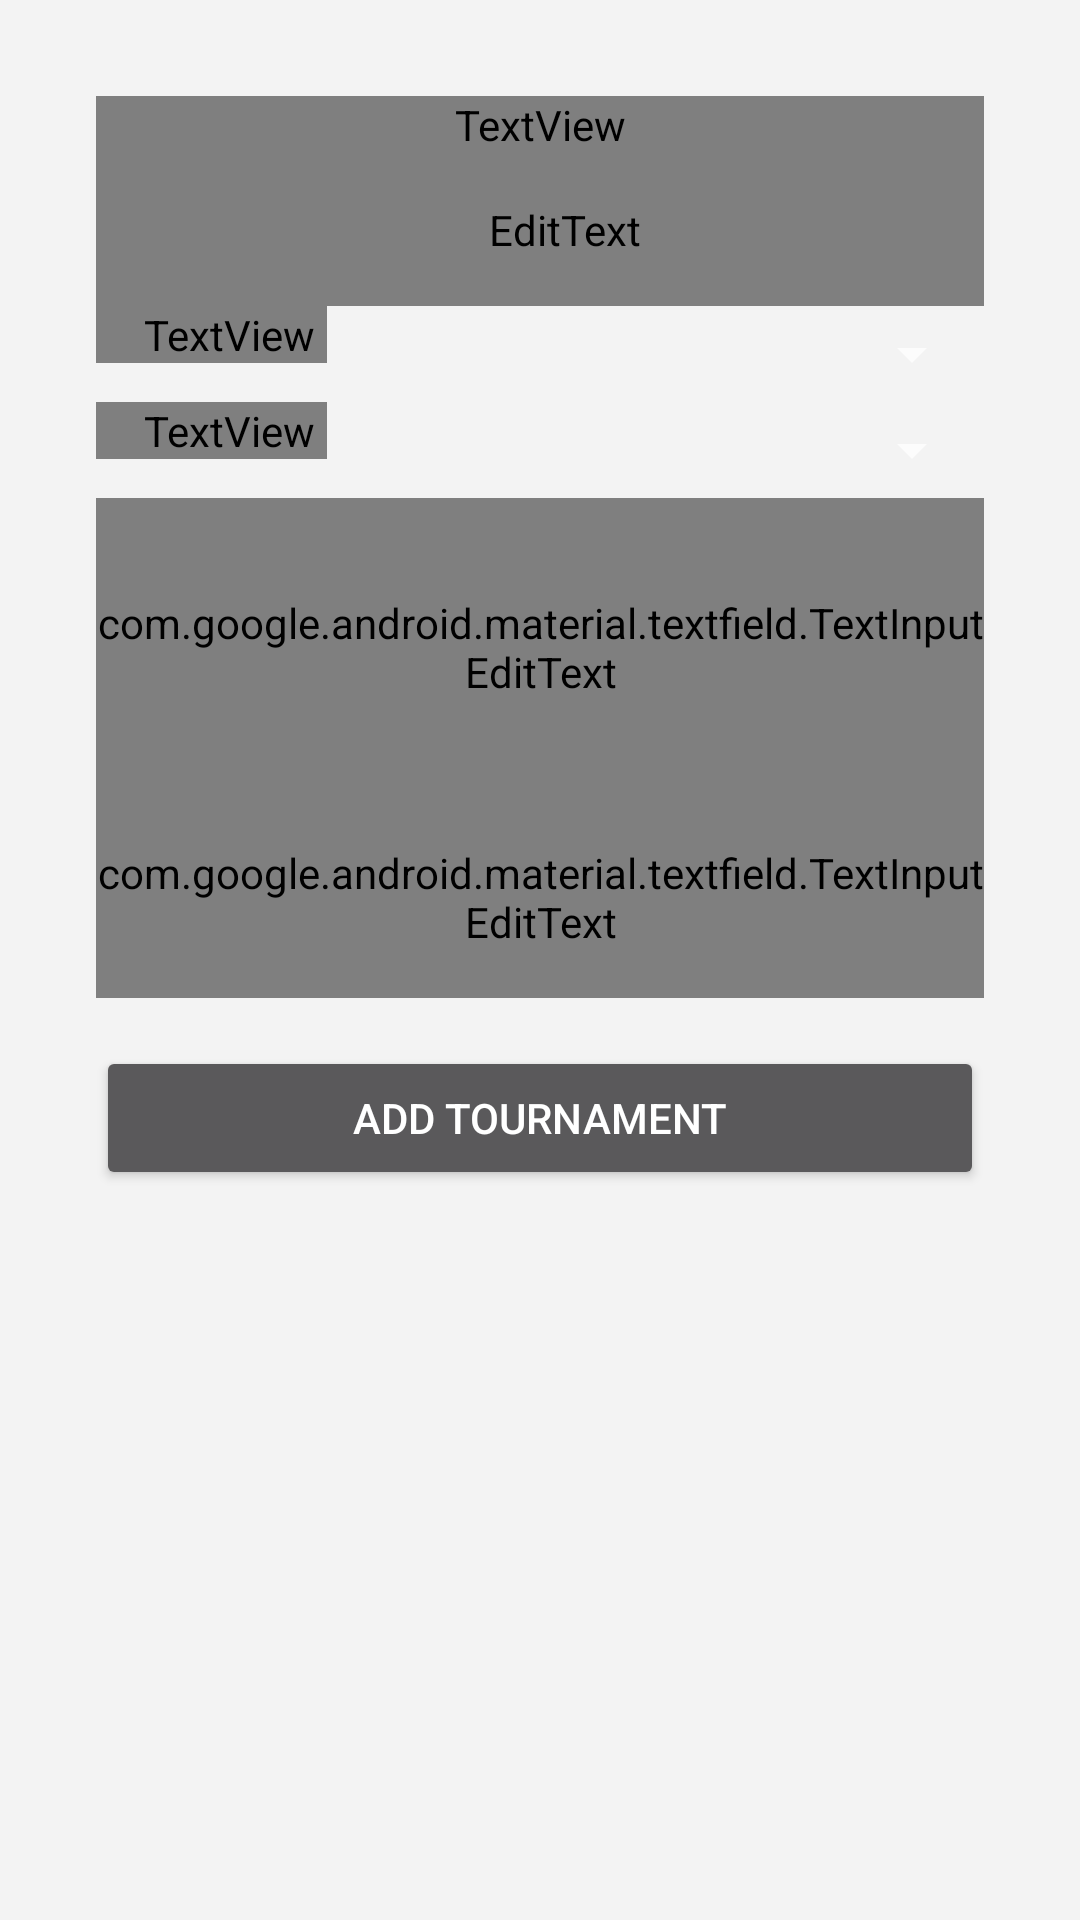

This screen was rendered from an Android layout file. Write that file and the resources it references.
<!-- AndroidManifest.xml: application theme Theme.MaterialComponents.NoActionBar -->
<!-- res/layout/activity_admin_add_tournament.xml -->
<?xml version="1.0" encoding="utf-8"?>
<LinearLayout xmlns:android="http://schemas.android.com/apk/res/android"
    xmlns:app="http://schemas.android.com/apk/res-auto"
    xmlns:tools="http://schemas.android.com/tools"
    android:id="@+id/main"
    android:layout_width="match_parent"
    android:layout_height="match_parent"
    android:orientation="vertical"
    android:padding="32sp"
    android:background="@color/forth"

    tools:context=".Activity.AdminAddTournamentActivity">
    <TextView
        android:layout_width="match_parent"
        android:layout_height="wrap_content"
        android:text="Add a quiz tournament"
        style="@style/Headlines"/>

    <EditText
        android:id="@+id/tournamentNameEt"
        android:layout_width="match_parent"
        android:layout_height="wrap_content"
        android:paddingTop="16sp"
        android:paddingBottom="16dp"
        android:inputType="text"
        android:hint="Name"
        android:textColorHint="@color/black"
        android:textColor="@color/black"
        style="@style/body_12_regular"
        android:paddingStart="16sp"
        />

    <LinearLayout
        android:layout_width="match_parent"
        android:layout_height="wrap_content"
        android:orientation="horizontal">
        <TextView
            android:layout_width="wrap_content"
            android:layout_height="wrap_content"
            android:text="Select Category"
            style="@style/body_12_regular"
            android:paddingStart="16sp"
            android:paddingEnd="4sp"/>
        <Spinner
            android:id="@+id/category_spinner"
            android:layout_width="0dp"
            android:layout_height="wrap_content"
            android:layout_weight="1"
            android:spinnerMode="dropdown"
            android:padding="16sp"
            android:textColor="@color/black"
            />
    </LinearLayout>


    <LinearLayout
        android:layout_width="match_parent"
        android:layout_height="wrap_content"
        android:orientation="horizontal">
        <TextView
            android:layout_width="wrap_content"
            android:layout_height="wrap_content"
            android:text="Select Difficulty"
            style="@style/body_12_regular"
            android:paddingStart="16sp"
            android:paddingEnd="4sp"/>
        <Spinner
            android:id="@+id/difficulty_spinner"
            android:layout_width="0dp"
            android:layout_height="wrap_content"
            android:layout_weight="1"
            android:spinnerMode="dropdown"
            android:padding="16sp"
            android:textColor="@color/black"
            />
    </LinearLayout>


    <com.google.android.material.textfield.TextInputLayout
        android:layout_width="match_parent"
        android:layout_height="wrap_content"
        android:textColor="@color/black"
        android:textColorHint="@color/black"
        android:hint="Select Start Date"
        >

        <com.google.android.material.textfield.TextInputEditText
            android:background="@color/forth"
            android:paddingTop="32sp"
            android:paddingBottom="16dp"
            android:id="@+id/tournamentStartDateEt"
            android:layout_width="match_parent"
            android:layout_height="wrap_content"
            android:focusable="false"
            android:inputType="none"
            android:clickable="true"
            android:textColor="@color/black"
            android:textColorHint="@color/black"
            style="@style/body_12_regular" />
    </com.google.android.material.textfield.TextInputLayout>

    <com.google.android.material.textfield.TextInputLayout
        android:layout_width="match_parent"
        android:layout_height="wrap_content"
        android:textColor="@color/black"
        android:textColorHint="@color/black"
        android:hint="Select End Date">

        <com.google.android.material.textfield.TextInputEditText
            android:paddingTop="32sp"
            android:paddingBottom="16dp"
            android:background="@color/forth"
            android:id="@+id/tournamentEndDateEt"
            android:layout_width="match_parent"
            android:layout_height="wrap_content"
            android:focusable="false"
            android:inputType="none"
            android:clickable="true"
            android:textColor="@color/black"
            android:textColorHint="@color/black"
            style="@style/body_12_regular" />
    </com.google.android.material.textfield.TextInputLayout>


    <Button
        android:layout_marginTop="16sp"
        android:layout_width="match_parent"
        android:layout_height="wrap_content"
        android:text="Add tournament"/>

    <androidx.recyclerview.widget.RecyclerView
        android:visibility="invisible"
        android:id="@+id/categoryRv"
        android:layout_width="match_parent"
        android:layout_height="match_parent" />

</LinearLayout>
<!-- resources referenced by this layout -->
<resources>
  <color name="black">#000000</color>
  <color name="forth">#F3F3F3</color>
  <style name="Headlines">
          <item name="android:fontFamily">@font/impact</item>
          <item name="android:textSize">26sp</item>
          <item name="textAllCaps">true</item>
          <item name="android:textColor">@color/white</item>
      </style>
  <style name="body_12_regular">
          <item name="android:textSize">12sp</item>
          <item name="lineHeight">14sp</item>
          <item name="android:textColor">@color/white</item>
          <item name="android:fontFamily">@font/medium</item>
      </style>
  <color name="white">#F9FBEF</color>
</resources>
